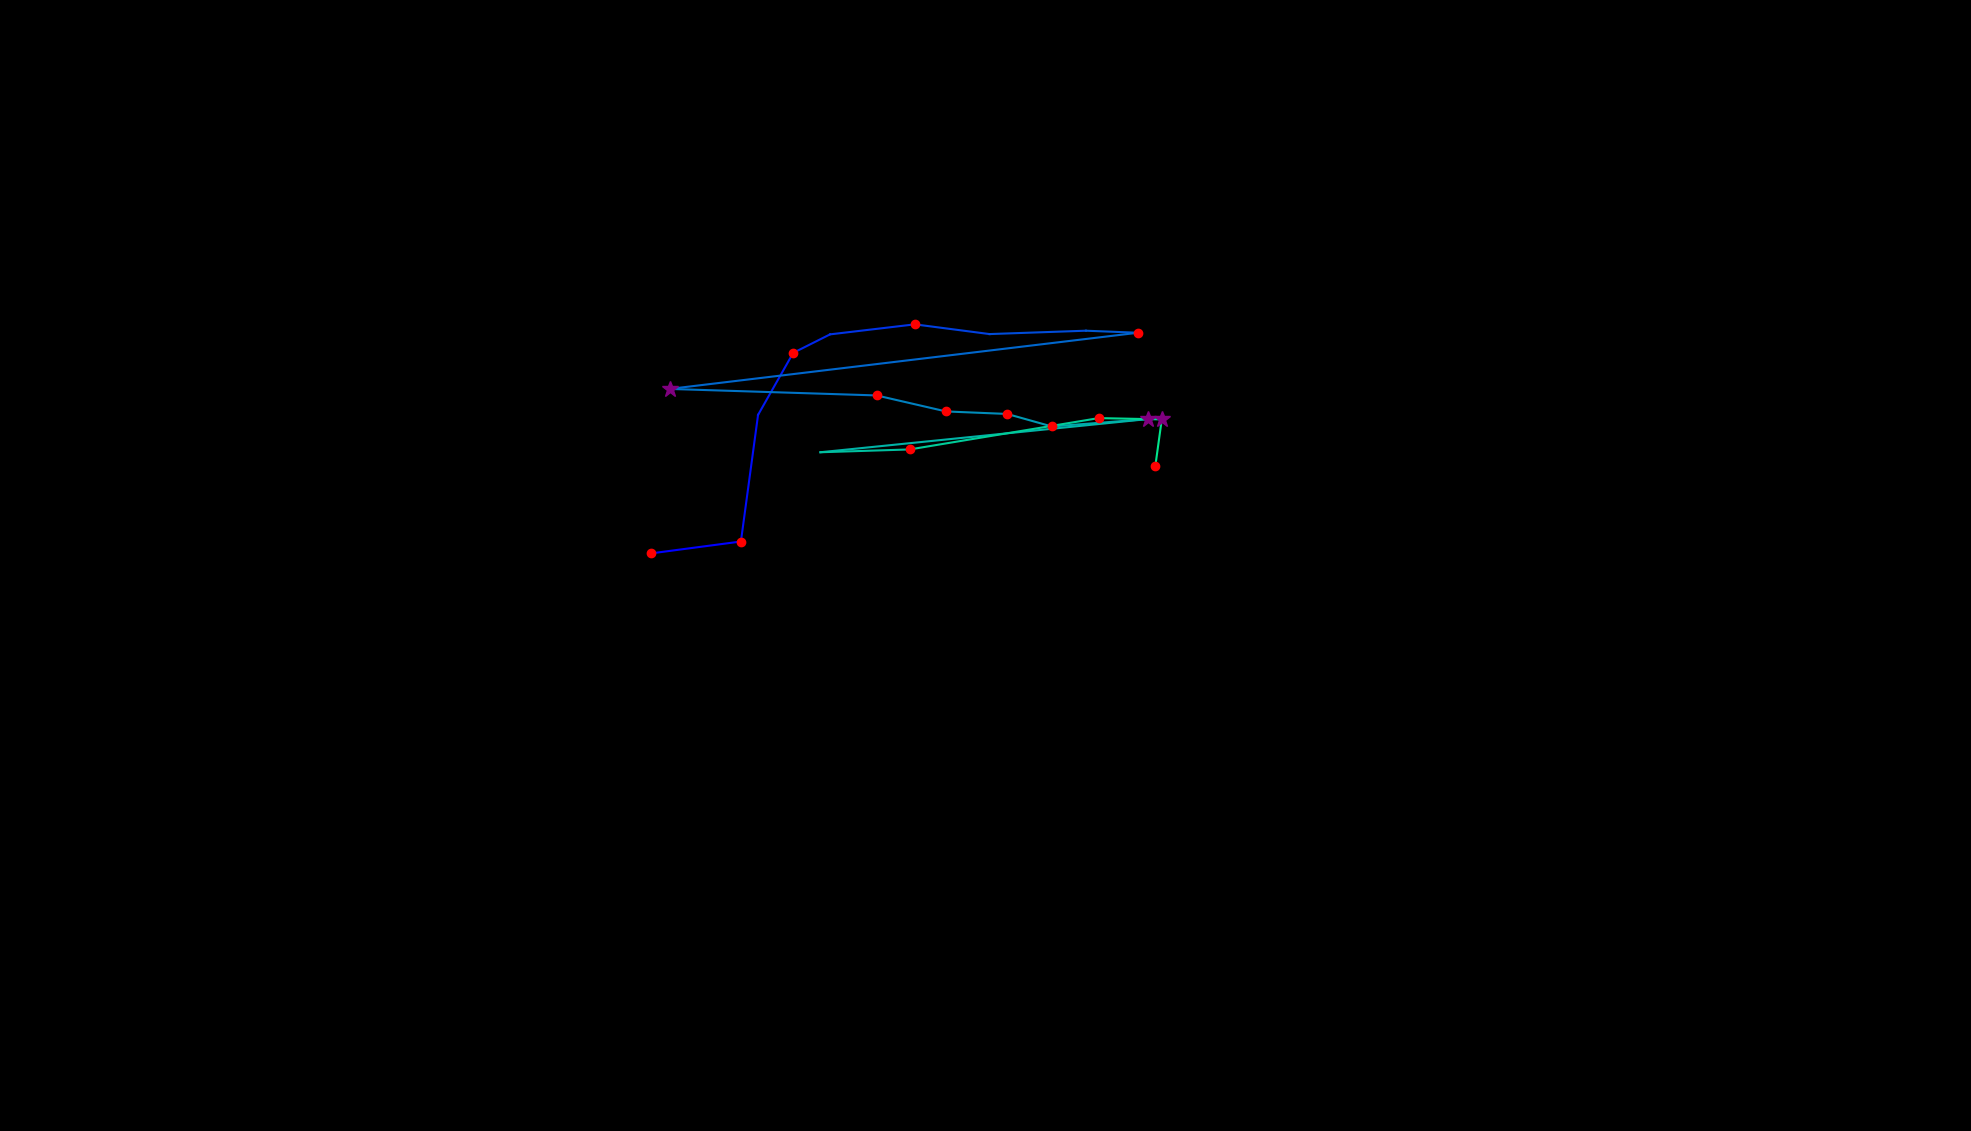

Values plotted in this chart, from the file beside it:
, fixation_id, timestamp, avg_gaze_x, avg_gaze_y, duration
0, 115.0, 29743, 846, 750.2, 192.8
1, 116.0, 29960, 962.2, 765.6, 132.6
2, 117.0, 30177, 984.5, 930, 108.5
3, 118.0, 30346, 1030, 1011, 144.6
4, 119.0, 30514, 1078, 1035, 96.41
5, 120.0, 30647, 1188, 1048, 144.6
6, 121.0, 30900, 1285, 1035, 96.41
7, 122.0, 31069, 1410, 1039, 108.5
8, 123.0, 31201, 1478, 1037, 120.5
9, 124.0, 31515, 869.5, 963.7, 253.1
10, 125.0, 31948, 1138, 955.3, 120.5
11, 126.0, 32141, 1229, 934.5, 120.5
12, 127.0, 32286, 1308, 931.2, 192.8
13, 128.0, 32503, 1366, 915, 132.6
14, 129.0, 32684, 1491, 924.6, 397.7
15, 130.0, 33105, 1066, 881.5, 96.41
16, 131.0, 33322, 1181, 885.1, 132.6
17, 132.0, 33479, 1427, 925.8, 156.7
18, 133.0, 33660, 1509, 924.2, 301.3
19, 134.0, 33985, 1500, 863, 144.6
